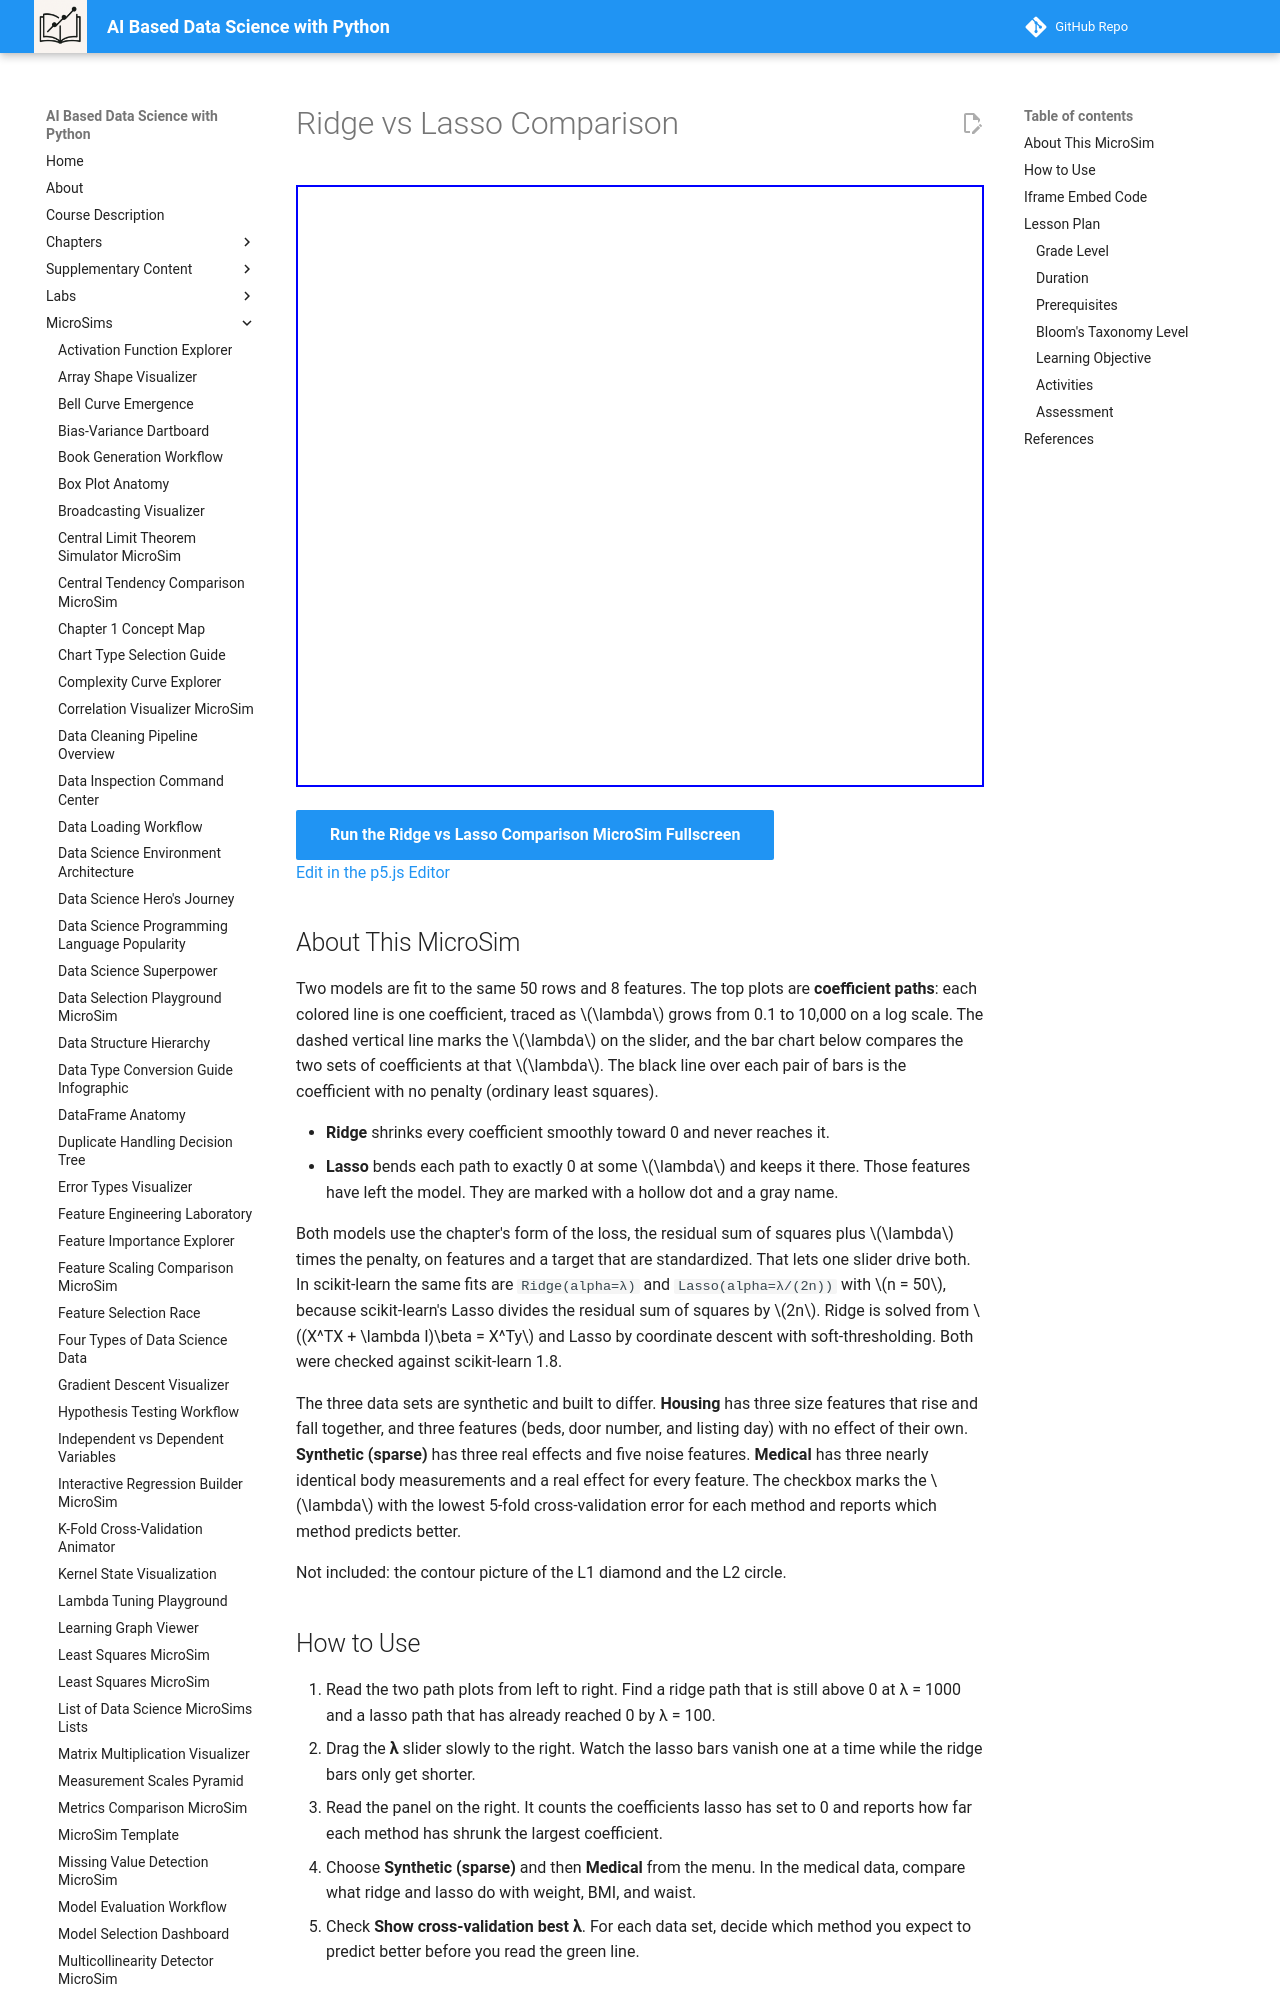

repository: dmccreary/data-science-course · page: sims/ridge-vs-lasso-comparison/index.html · generator: mkdocs

---
title: Ridge vs Lasso Comparison
description: Move one lambda for ridge and lasso models fitted to the same standardized data, compare their coefficient paths and bar charts, and judge which penalty suits each of three data sets with the help of cross-validation.
image: /sims/ridge-vs-lasso-comparison/ridge-vs-lasso-comparison.png
og:image: /sims/ridge-vs-lasso-comparison/ridge-vs-lasso-comparison.png
twitter:image: /sims/ridge-vs-lasso-comparison/ridge-vs-lasso-comparison.png
social:
   cards: false
quality_score: 0
---

# Ridge vs Lasso Comparison

<iframe src="main.html" height="602" width="100%" scrolling="no"></iframe>

[Run the Ridge vs Lasso Comparison MicroSim Fullscreen](./main.html){ .md-button .md-button--primary }
<br/>
[Edit in the p5.js Editor](https://editor.p5js.org/)

## About This MicroSim

Two models are fit to the same 50 rows and 8 features. The top plots are **coefficient paths**: each colored line is one coefficient, traced as $\lambda$ grows from 0.1 to 10,000 on a log scale. The dashed vertical line marks the $\lambda$ on the slider, and the bar chart below compares the two sets of coefficients at that $\lambda$. The black line over each pair of bars is the coefficient with no penalty (ordinary least squares).

- **Ridge** shrinks every coefficient smoothly toward 0 and never reaches it.
- **Lasso** bends each path to exactly 0 at some $\lambda$ and keeps it there. Those features have left the model. They are marked with a hollow dot and a gray name.

Both models use the chapter's form of the loss, the residual sum of squares plus $\lambda$ times the penalty, on features and a target that are standardized. That lets one slider drive both. In scikit-learn the same fits are `Ridge(alpha=λ)` and `Lasso(alpha=λ/(2n))` with $n = 50$, because scikit-learn's Lasso divides the residual sum of squares by $2n$. Ridge is solved from $(X^TX + \lambda I)\beta = X^Ty$ and Lasso by coordinate descent with soft-thresholding. Both were checked against scikit-learn 1.8.

The three data sets are synthetic and built to differ. **Housing** has three size features that rise and fall together, and three features (beds, door number, and listing day) with no effect of their own. **Synthetic (sparse)** has three real effects and five noise features. **Medical** has three nearly identical body measurements and a real effect for every feature. The checkbox marks the $\lambda$ with the lowest 5-fold cross-validation error for each method and reports which method predicts better.

Not included: the contour picture of the L1 diamond and the L2 circle.
